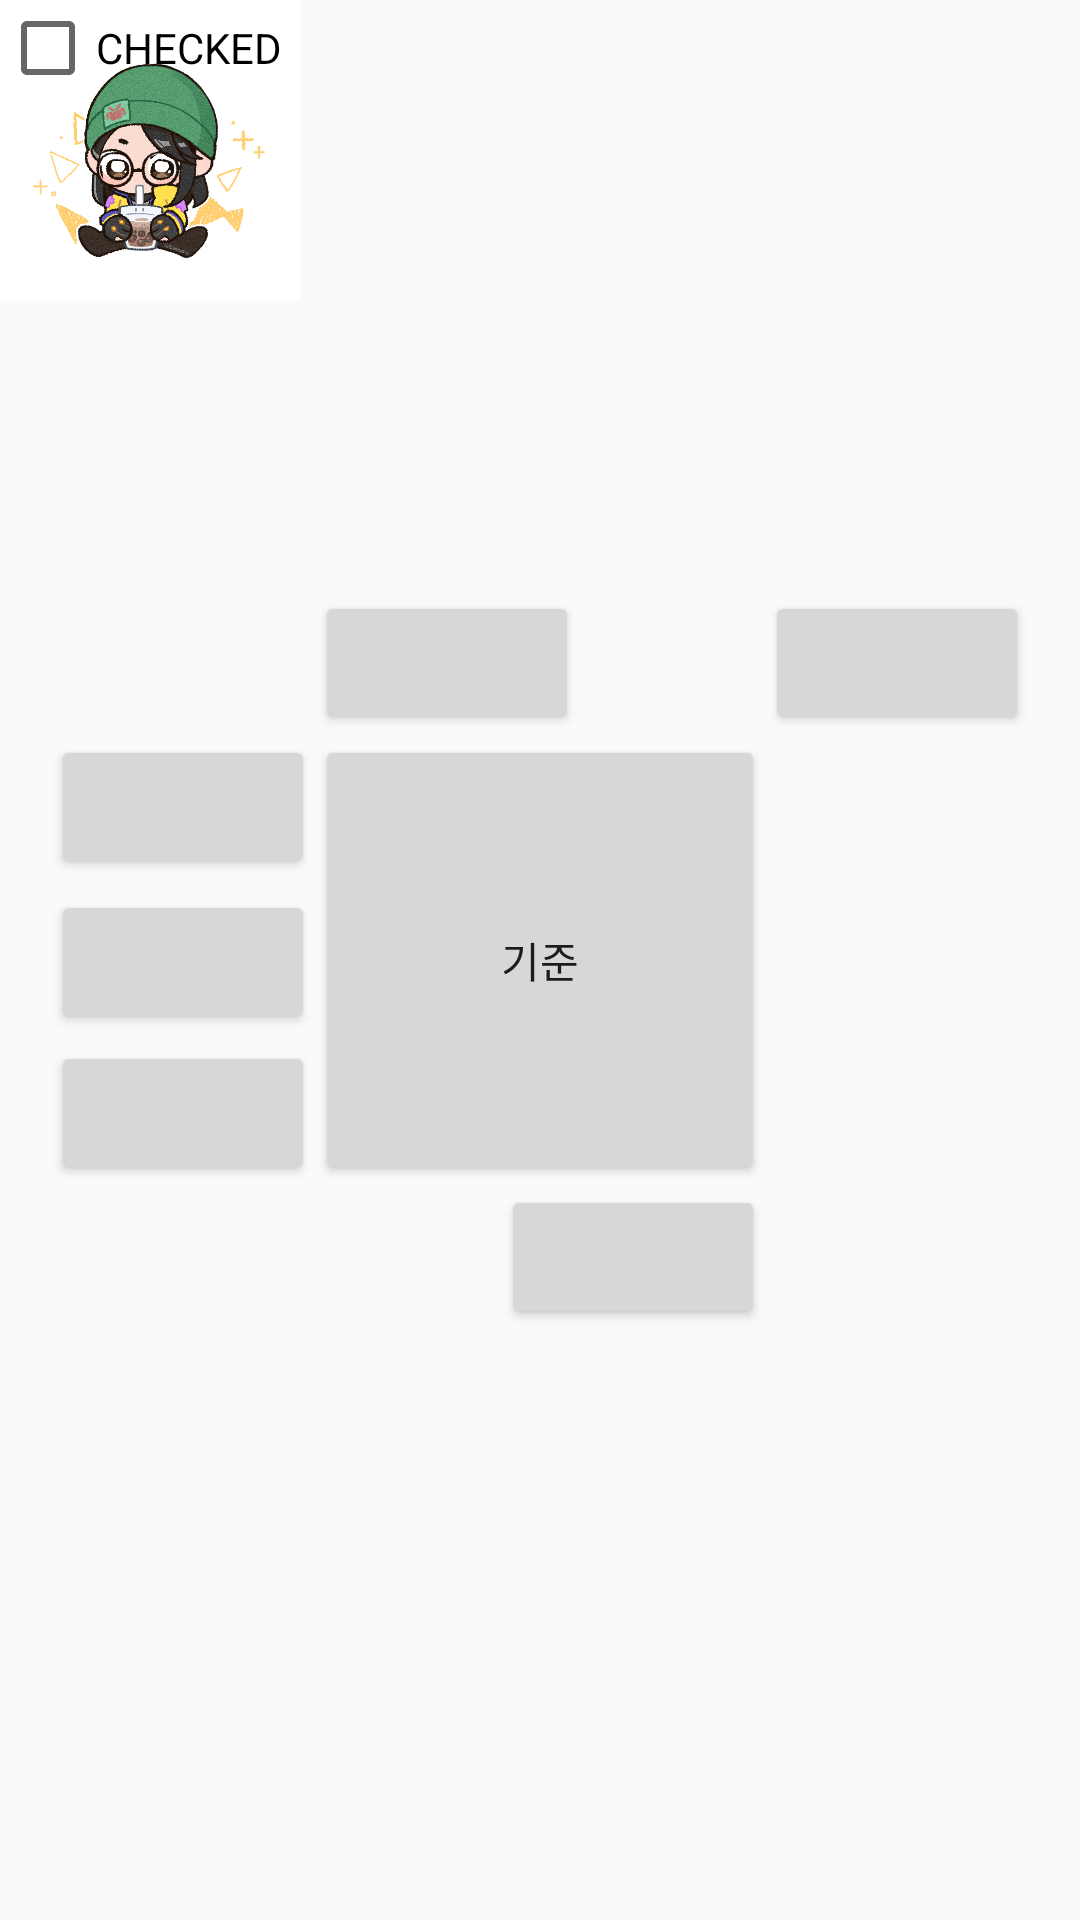

Android layout source for this screen:
<!-- AndroidManifest.xml: application theme Theme.AppCompat.Light -->
<!-- res/layout/relativelayout2.xml -->
<?xml version="1.0" encoding="utf-8"?>
<RelativeLayout xmlns:android="http://schemas.android.com/apk/res/android"
    android:layout_width="match_parent"
    android:layout_height="match_parent">
    <Button
        android:id="@+id/base"
        android:layout_width="150dp"
        android:layout_height="150dp"
        android:layout_centerInParent="true"
        android:text="기준" />

    <Button
        android:layout_width="wrap_content"
        android:layout_height="wrap_content"
        android:layout_toLeftOf="@+id/base"
        android:layout_alignTop="@+id/base" />

    <Button
        android:layout_width="wrap_content"
        android:layout_height="wrap_content"
        android:layout_toLeftOf="@+id/base"
        android:layout_alignBaseline="@+id/base" />

    <Button
        android:layout_width="wrap_content"
        android:layout_height="wrap_content"
        android:layout_toLeftOf="@+id/base"
        android:layout_alignBottom="@+id/base" />

    <Button
        android:layout_width="wrap_content"
        android:layout_height="wrap_content"
        android:layout_above="@+id/base"
        android:layout_alignStart="@+id/base" />

    <Button
        android:layout_width="wrap_content"
        android:layout_height="wrap_content"
        android:layout_below="@+id/base"
        android:layout_alignRight="@+id/base" />

    <Button
        android:layout_width="wrap_content"
        android:layout_height="wrap_content"
        android:layout_toRightOf="@+id/base"
        android:layout_above="@+id/base" />

    <FrameLayout
        android:layout_width="wrap_content"
        android:layout_height="wrap_content"
        android:foregroundGravity="center|fill_horizontal">
        <ImageView
            android:layout_width="100dp"
            android:layout_height="100dp"
            android:src="@drawable/img" />
        <CheckBox
            android:layout_width="wrap_content"
            android:layout_height="wrap_content"
            android:text="CHECKED"/>
    </FrameLayout>
</RelativeLayout>
<!-- resources referenced by this layout -->
<resources>
  <!-- drawable img: png bitmap (drawable, 430752 bytes) -->
</resources>
